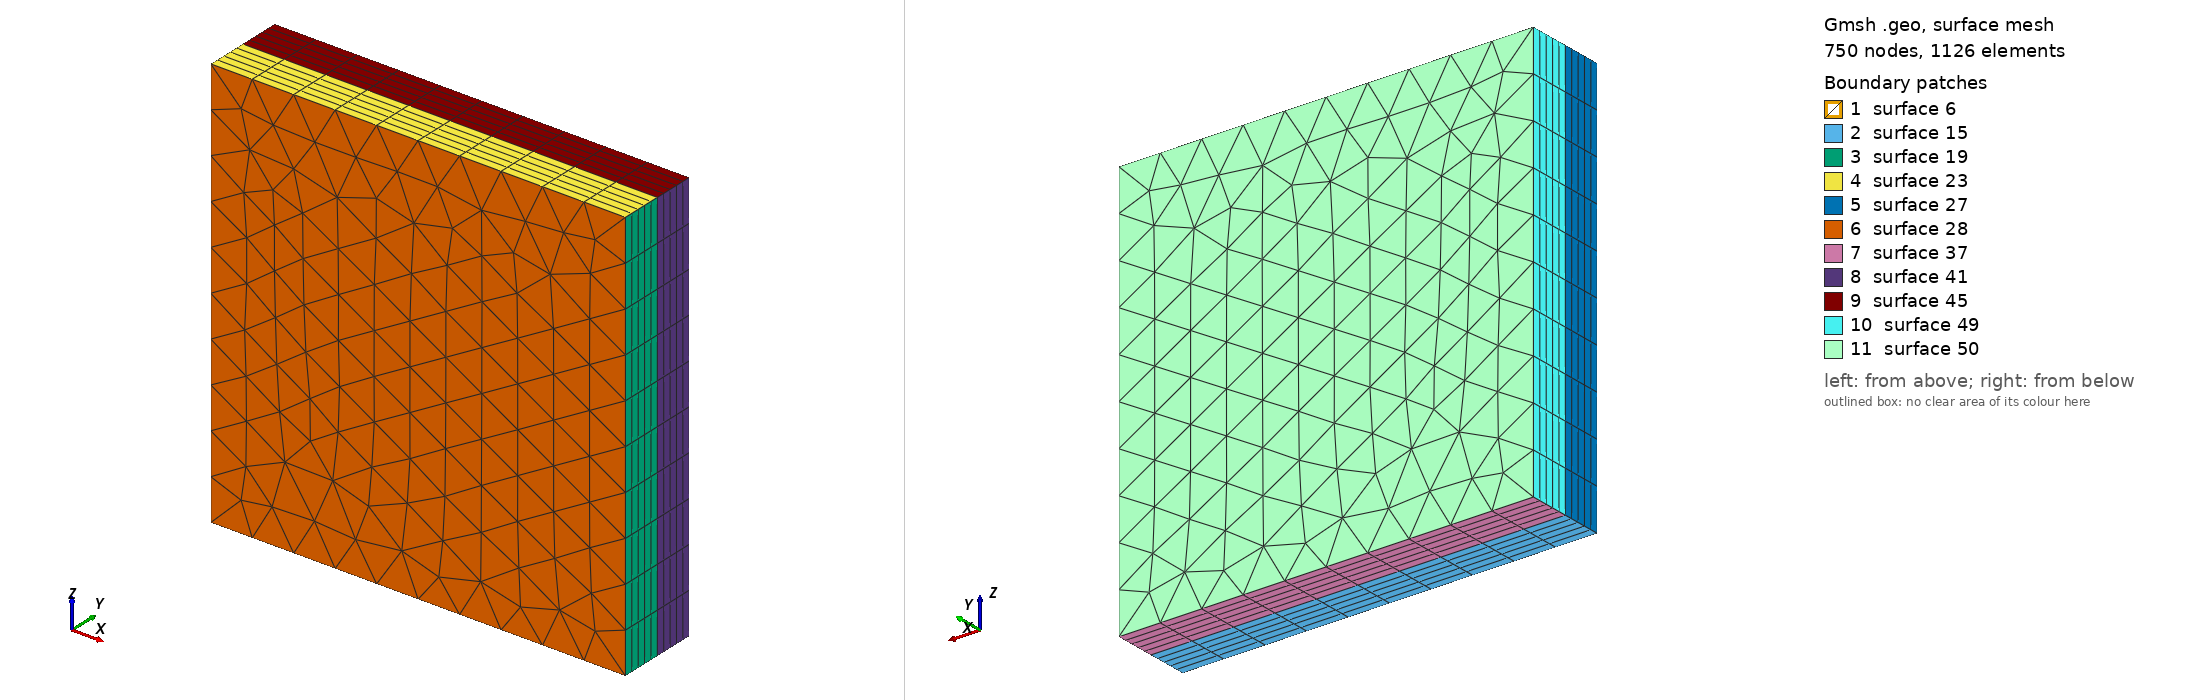

Gmsh geometry script, surface-meshed: 750 nodes, 1126 surface elements. Boundary patches (legend numbers): 1 surface 6, 2 surface 15, 3 surface 19, 4 surface 23, 5 surface 27, 6 surface 28, 7 surface 37, 8 surface 41, 9 surface 45, 10 surface 49, 11 surface 50. Left view from above one corner, right view from below the opposite corner. The script declares no physical surfaces, so the legend lists its geometric surfaces. The drawing asked Gmsh for element sizes between 1% and 20% of the model's largest extent; the script's own settings can give other sizes.

=== double_boundary_layer_3d.geo (drawn) ===
Point(1) =  {0,0,0,0.1}; 
Point(2) =  {1,0,0,0.1}; 
Point(3) =  {0,0,1,0.1}; 
Point(4) =  {1,0,1,0.1}; 
Line(1) = {1, 2}; 

Line(2) = {1, 3};
Line(3) = {3, 4};
Line(4) = {4, 2};
Line Loop(5) = {1, -4, -3, -2};
Plane Surface(6) = {5};

tmp1[] = Extrude { Surface{6}; Layers{5, 0.1}; Recombine; Using Index[0]; };
tmp2[] = Extrude { Surface{-6}; Layers{5, 0.1}; Recombine; Using Index[1]; };
